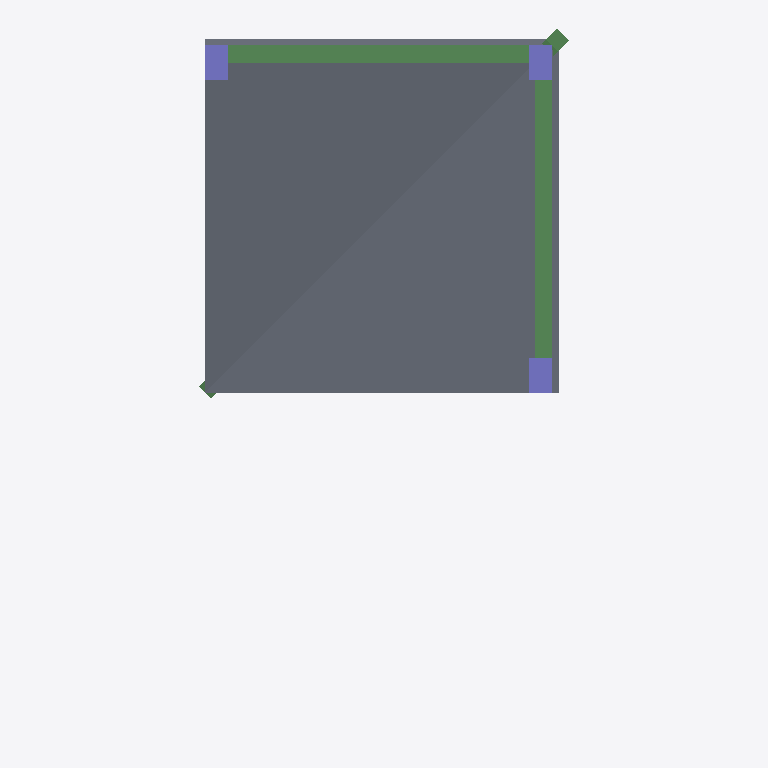
Plan cut of the same IFC building model at storey 'TOP LEVEL' (level 6.00 m, cut at 7.40 m), seen from above with north up, elements coloured by IFC class: 4 slabs (grey), 3 beams (green), 3 columns (violet). Cut surfaces are drawn darker.
Extent 6.4 m × 12.3 m × 6.0 m (x, y, z). Storeys (3): BASE LEVEL at 0.00 m; LEVEL 2 at 3.00 m; TOP LEVEL at 6.00 m. Elements (24): 10 IfcBeam, 9 IfcColumn, 5 IfcSlab.

HEADER;
FILE_DESCRIPTION((''),'2;1');
FILE_NAME('','2018-06-15T23:33:52',(''),(''),'Xbim File Processor version 4.0.0.0','Xbim version 4.0.0.0','');
FILE_SCHEMA(('IFC4'));
ENDSEC;
DATA;
#1=IFCPROJECT('1iGTeEbl96OQHeeKxsJnwc',#2,'BimProject',$,$,'longName__BimProject','Modeling',(#137),#8);
#46=IFCSITE('3O8lLGjx93AeQ30sSUU980',#2,'simple Site',$,$,#49,$,$,.ELEMENT.,$,$,$,$,$);
#51=IFCBUILDING('2S7rFq7hbFFgY2Rt5Rtvsp',#2,'simple building',$,$,#52,$,$,.ELEMENT.,$,$,$);
#54=IFCBUILDINGSTOREY('0bBHLcAkX13u52qaSxNDPZ',#2,'BASE LEVEL',$,$,#55,$,'BASE LEVEL',.ELEMENT.,0.0);
#57=IFCBUILDINGSTOREY('3xPX4wzJj7_xKhEEBF8I2F',#2,'LEVEL 2',$,$,#58,$,'LEVEL 2',.ELEMENT.,3000.0);
#61=IFCBUILDINGSTOREY('3R9ekqT8T5uwSsBvpBVd_2',#2,'TOP LEVEL',$,$,#62,$,'TOP LEVEL',.ELEMENT.,6000.0);
#350=IFCSLAB('2Ac2yj0F11Zv2WqesA7u0g',#2,'StandardArcSlab_Thickness_250',$,'Slab Thickness 250',#353,#360,$,.FLOOR.);
#315=IFCSLAB('25oCeBGbv4aAfAkttuzjwZ',#2,'StandardArcSlab_Thickness_250',$,'Slab Thickness 250',#318,#327,$,.FLOOR.);
#213=IFCBEAM('0TiEbkw5n9bACJKABENIAa',#2,'StandardStrBeam_Rec_300_800',$,'Rectangular Beam 300 x 800',#216,#189,$,.BEAM.);
#233=IFCBEAM('3kGvmuNbj78Q0cy_gGMGKN',#2,'StandardStrBeam_Rec_300_800',$,'Rectangular Beam 300 x 800',#236,#189,$,.BEAM.);
#337=IFCSLAB('1YksvRIIr6PAWvvZ61tvZO',#2,'StandardArcSlab_Thickness_250',$,'Slab Thickness 250',#340,#347,$,.FLOOR.);
#361=IFCSLAB('3ZZOmfOSXExAsgCwUNT1vi',#2,'StandardArcSlab_Thickness_250',$,'Slab Thickness 250',#364,#371,$,.FLOOR.);
#285=IFCCOLUMN('1MaLuNi1D9_g2P9fDvdCcT',#2,'StandardStrColumn_Rec_400_600',$,'Rectangular Col 400 x 600',#288,#262,$,.COLUMN.);
#299=IFCCOLUMN('08YKXXkFf6HfOX6_v$r3qk',#2,'StandardStrColumn_Rec_400_600',$,'Rectangular Col 400 x 600',#302,#262,$,.COLUMN.);
#309=IFCCOLUMN('2hxH87svP7YPSi6CPTRfR_',#2,'StandardStrColumn_Rec_400_600',$,'Rectangular Col 400 x 600',#312,#262,$,.COLUMN.);
#239=IFCBEAM('13IsYN8HH5ZP4y6_8NhXy$',#2,'StandardStrBeam_Rec_300_800',$,'Rectangular Beam 300 x 800',#242,#249,$,.BEAM.);
ENDSEC;